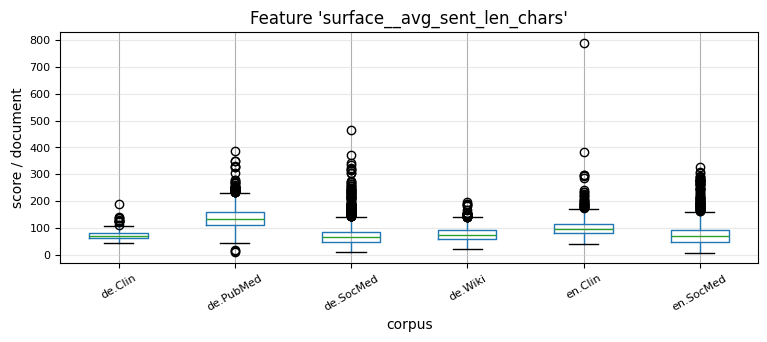

The file beside this chart, header and first rows:
, 0, 1, 2, 3, 4, 5, 6, 7, 8, 9, 10, 11, 12, 13, 14, 15, 16, 17, 18, 19, 20, 21, 22
de.Clin, 59.53, 62.47, 81.27, 70.57, 65.28, 58.88, 60.83, 74.5, 63.67, 68.38, 55.61, 69.89, 58.56, 55.34, 56.14, 60.66, 66.84, 68.3, 81.03, 70.56, 57.24, 53.74, 55.84
de.PubMed, 115.7, 196.0, 120.0, 157.2, 152.4, 166.7, 91.5, 130.4, 175.2, 173.0, 112.8, 175.5, 163.5, 218.0, 120.7, 133.4, 175.7, 142.6, 228.8, 90.0, 112.0, 118.2, 141.3
de.SocMed, 78.19, 98.74, 42.5, 91.28, 45.5, 45.8, 55.5, 46.0, 42.75, 64.92, 34.17, 24.5, 54.57, 55.4, 86.17, 140.8, 41.29, 54.0, 94.33, 56.75, 57.33, 75.36, 69.8
de.Wiki, 84.4, 74.76, 61.64, 55.24, 61.11, 121.2, 57.22, 107.6, 97.22, 113.4, 59.59, 45.41, 123.0, 67.37, 55.08, 57.33, 43.67, 58.33, 50.03, 51.64, 73.47, 90.46, 76.53
en.Clin, 42.56, 95.4, 101.2, 119.4, 137.7, 81.59, 89.32, 132.4, 147.4, 108.5, 86.53, 70.27, 117.7, 74.13, 86.58, 120.4, 79.9, 114.2, 72.85, 141.4, 117.0, 165.3, 107.8
en.SocMed, 47.5, 78.0, 54.4, 63.4, 135.0, 88.33, 74.75, 21.5, 37.75, 124.0, 79.5, 128.5, 71.8, 19.0, 41.25, 77.25, 85.0, 194.0, 111.0, 91.67, 55.0, 124.0, 57.0
